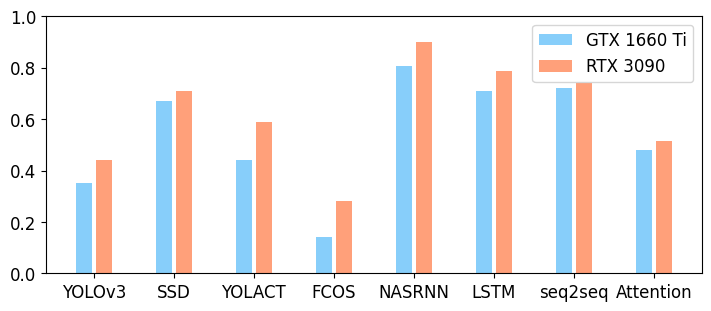

Write the Python code that produced this figure.
from matplotlib import pyplot as plt
import numpy as np


platforms = ['GTX 1660 Ti', 'RTX 3090',]
colors = ['lightskyblue', 'lightsalmon']
models = ['YOLOv3', 'SSD', 'YOLACT', "FCOS", "NASRNN",    "LSTM",    "seq2seq", "Attention"]
data = np.array([
        [0.35,      0.67,  0.44,     0.14,   293. / 363., 185 / 261., 410 / 570., 130 / 270.9],
        [0.44,      0.71,  0.59,     0.28,   453. / 504., 310 / 393., 480 / 649., 170 / 331.],
])
assert len(platforms) == len(colors) == data.shape[0]
assert len(models) == data.shape[1]

bar_width = 1 / (len(platforms) + 2)

plt.rc('font', family='Linux Biolinum O', size=12)
plt.rc('pdf', fonttype=42)

plt.figure(figsize=(7, 3), constrained_layout=True)
begin_pos = -(len(platforms) - 1) * bar_width / 2
for i, (c, h) in enumerate(zip(colors, data)):
    plt.bar(begin_pos + i * bar_width + np.arange(len(models)),
            h, width=bar_width * .8, color=c, 
        #     edgecolor='black'
            )
plt.legend(labels=platforms, ncol=1, loc='best')
plt.xticks(range(len(models)), models)
plt.ylim(top=1)

plt.savefig('post_ratio.pdf')
plt.show()

